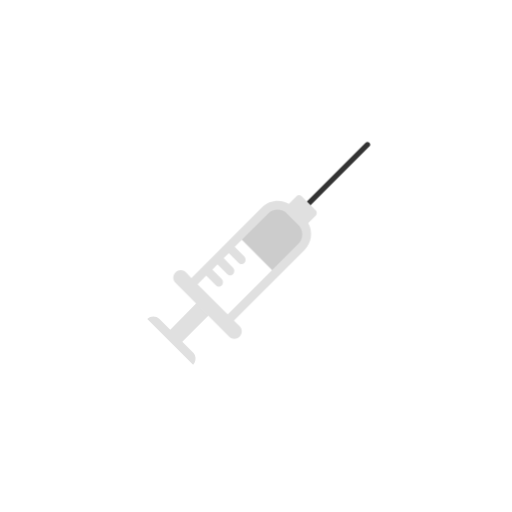
t = 0.00 s
t = 1.00 s: frame unchanged from t = 0.00 s, image omitted
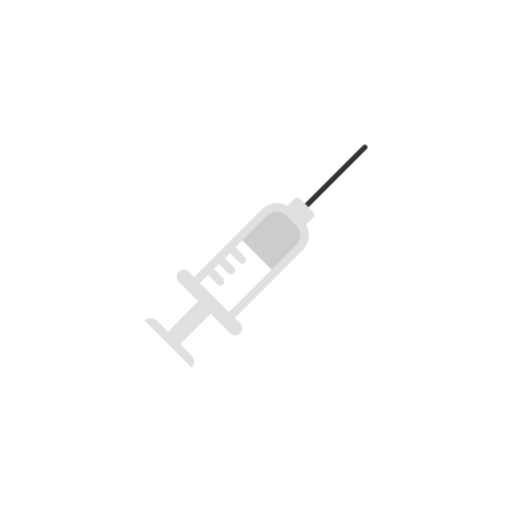
t = 1.13 s
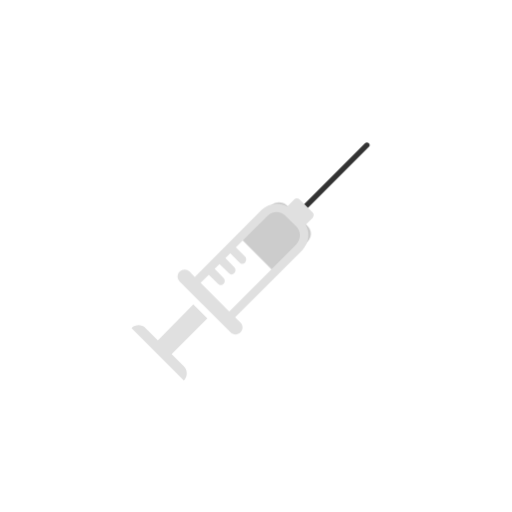
t = 1.25 s
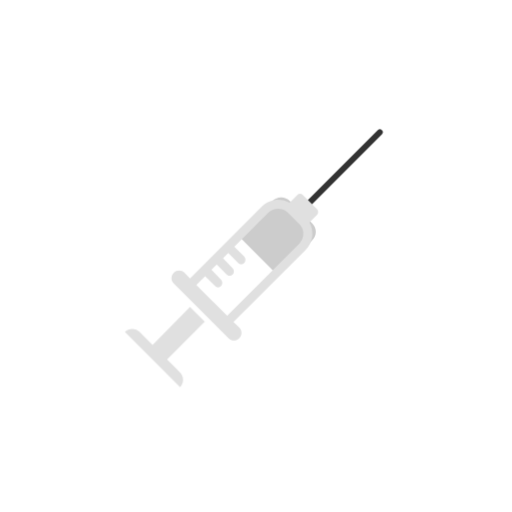
t = 1.38 s
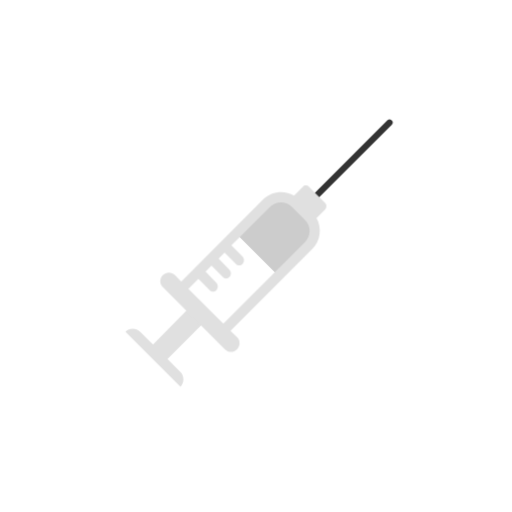
t = 1.63 s

The animated SVG that drew these frames (rendered in a browser with its animation timeline set to each time). Animation: 2 CSS @keyframes rules; one cycle of 2.00 s, repeats indefinitely.

<svg class="ldi-c8c8ir" width="205px"  height="205px"  xmlns="http://www.w3.org/2000/svg" xmlns:xlink="http://www.w3.org/1999/xlink" viewBox="0 0 100 100" preserveAspectRatio="xMidYMid" style="background: none;"><!--?xml version="1.0" encoding="utf-8"?--><!--Generator: Adobe Illustrator 21.0.0, SVG Export Plug-In . SVG Version: 6.00 Build 0)--><svg version="1.1" id="圖層_1" xmlns="http://www.w3.org/2000/svg" xmlns:xlink="http://www.w3.org/1999/xlink" x="0px" y="0px" viewBox="0 0 100 100" style="transform-origin: 50px 50px 0px;" xml:space="preserve"><g style="transform-origin: 50px 50px 0px;"><g fill="#333333" style="fill: rgb(51, 51, 51); transform-origin: 50px 50px 0px; transform: scale(0.58);"><g style="transform-origin: 50px 50px 0px;"><g fill="#333333" style="fill: rgb(51, 51, 51);"><style type="text/css" class="ld ld-breath" style="transform-origin: 50px 50px 0px; animation-duration: 1s; animation-delay: -1s; animation-direction: normal;">.st0,.st1{stroke-width:3.5;stroke-miterlimit:10}.st0{fill:#e0e0e0;stroke:#333}.st1{opacity:.2;stroke:#000;stroke-linejoin:round}.st2{fill:#333}.st3,.st4{fill:#a7a6a3;stroke:#333;stroke-width:3.5;stroke-miterlimit:10}.st4{fill:#fefefe}.st5{fill:#e0e0e0}.st6{fill:#66503a;stroke-miterlimit:10}.st6,.st7,.st8{stroke:#333;stroke-width:3.5}.st7{stroke-miterlimit:10;fill:#cfcfcf}.st8{fill:#e15b64}.st10,.st11,.st8,.st9{stroke-miterlimit:10}.st9{opacity:.2;stroke:#000;stroke-width:3.5}.st10,.st11{fill:none;stroke:#a0c8d7;stroke-width:2.6737}.st11{stroke:#e0e0e0;stroke-width:7.2641;stroke-linecap:round}.st12{fill:#f47e60}.st13{fill:#e15b64}.st14,.st15{fill:#fff;stroke:#e15b64;stroke-width:3.1455;stroke-miterlimit:10}.st15{fill:none;stroke-width:3;stroke-linecap:round}.st16{fill:#77a4bd}.st17{fill:#849b87}.st18{fill:none;stroke:#e0e0e0;stroke-width:4;stroke-linecap:round;stroke-miterlimit:10}.st19{fill:#666}.st20{fill:#f5e169;stroke:#333;stroke-width:4;stroke-miterlimit:10}.st21{fill:#f5e6c8}.st22{fill:#c33737}.st23{fill:#a0c8d7}.st24{fill:#f5e169}.st25,.st26,.st27{fill:#333;stroke:#333;stroke-width:4;stroke-miterlimit:10}.st26,.st27{fill:#a0c8d7}.st27{fill:none;stroke:#e0e0e0;stroke-width:6;stroke-linecap:round}.st28{fill:#b3b3b3}.st29,.st30{fill:#fff;stroke:#ccc;stroke-width:5;stroke-miterlimit:10}.st30{fill:none;stroke:#333;stroke-width:2;stroke-linecap:round}.st31{fill:#66503a}.st32{fill:#cfcfcf}.st33{fill:#f8b26a}.st34{opacity:.11}.st35{fill:#534741}.st36{fill:#999}.st37{fill:#ccc}.st38,.st39{fill:#fff;stroke:#ccc;stroke-width:2;stroke-miterlimit:10}.st39{fill:none;stroke:#c33737}.st40{fill:#fff}.st41{fill:none;stroke:#e15b64;stroke-width:3.6211;stroke-linecap:round;stroke-miterlimit:10}.st42{fill:none;stroke:#f8b26a}.st42,.st43,.st44{stroke-width:3.6211;stroke-linecap:round;stroke-miterlimit:10}.st43{fill:none;stroke:#849b87}.st44{stroke:#77a4bd}.st44,.st45,.st46{fill:none}.st46{stroke:#e15b64;stroke-width:4.7391;stroke-linecap:round;stroke-miterlimit:10}.st47{opacity:.2}.st48{stroke-linecap:round}.st48,.st49,.st50{fill:none;stroke:#333;stroke-width:4;stroke-miterlimit:10}.st50{stroke:#fff;stroke-width:8;stroke-linecap:round}.st51,.st52,.st53{fill:#fff;stroke:#333;stroke-width:3.5556;stroke-miterlimit:10}.st52,.st53{fill:#f8b26a}.st53{fill:#e15b64}.st54{fill:#f2f2f2}.st55{fill:url(#SVGID_1_)}.st56{fill:#c33636}.st57,.st58{fill:#666;stroke:#fff;stroke-width:2.7517;stroke-linecap:round;stroke-miterlimit:10}.st58{fill:none;stroke:#c33737}.st59{fill:#983733}.st60{fill:#666;stroke:#fff;stroke-width:5.2308;stroke-linecap:round}.st60,.st61,.st62,.st63{stroke-miterlimit:10}.st61{stroke-linecap:round;fill:#e15b64;stroke:#fff;stroke-width:4}.st62,.st63{fill:#fff;stroke:#e0e0e0;stroke-width:2}.st63{fill:none;stroke:#e15b64;stroke-linecap:round}.st64{fill:#abbd81}.st65{fill:none;stroke:#333;stroke-width:2.0086;stroke-miterlimit:10}.st66{fill:#ffc9c7}.st67{fill:#d58b72}.st68,.st69{fill:none;stroke:#fff;stroke-width:3.5934;stroke-linecap:round;stroke-miterlimit:10}.st69{stroke-width:2.8421}.st70,.st71,.st72,.st73{fill:#f8b26a;stroke:#333;stroke-width:4;stroke-miterlimit:10}.st71,.st72,.st73{fill:#abbd81}.st72,.st73{fill:none;stroke:#849b87;stroke-width:3;stroke-linecap:round}.st73{stroke:#333}.st74{opacity:.2;fill:#fff}.st75{opacity:.1}.st76,.st77{fill:#fff;stroke:#333;stroke-width:4;stroke-miterlimit:10}.st77{fill:#77a4bd}.st78,.st79{stroke-linecap:round}.st78{fill:#666;stroke:#fff;stroke-linejoin:round;stroke-miterlimit:10;stroke-width:1.0575}.st79{stroke-width:3.2619}.st79,.st80,.st81,.st82{fill:none;stroke:#666;stroke-miterlimit:10}.st80{stroke-linecap:round;stroke-width:3.6813}.st81,.st82{stroke-width:3.2619}.st82{fill:#f8b26a;stroke:#333;stroke-width:3;stroke-linecap:round;stroke-linejoin:round}.st83{fill:#fff;stroke-width:3.1421}.st83,.st84,.st85,.st86,.st87{stroke:#e0e0e0;stroke-miterlimit:10}.st84{stroke-linecap:round;fill:none;stroke-width:5.5857}.st85,.st86,.st87{fill:#a0c8d7;stroke-width:.9213}.st86,.st87{fill:#f5e6c8;stroke:#333;stroke-width:3.5}.st87{fill:none;stroke:#fff}.st87,.st88{stroke-linecap:round}.st88,.st89,.st90,.st91{fill:none;stroke:#333;stroke-width:3.5;stroke-miterlimit:10}.st90,.st91{fill:#a0c8d7}.st91{fill:#ccc}.st92,.st93{stroke-linejoin:round}.st92{stroke-width:3.5;stroke-miterlimit:10;fill:#e0e0e0;stroke:#333}.st93{fill:none;stroke:#fff;stroke-linecap:round}.st93,.st94,.st95{stroke-width:3.5;stroke-miterlimit:10}.st94{opacity:.11;stroke:#000}.st95{fill:#77a4bd;stroke:#333}.st96{fill:#333}.st100,.st101,.st102,.st96,.st97,.st98,.st99{stroke:#333;stroke-width:3.5;stroke-miterlimit:10}.st97{stroke-linecap:round;fill:#e0e0e0}.st100,.st101,.st102,.st98,.st99{fill:#999}.st100,.st101,.st102,.st99{fill:#f8b26a}.st100,.st101,.st102{fill:#fefefe;stroke-linejoin:round}.st101,.st102{fill:#b3b3b3}.st102{fill:#666}.st103{fill:#fefefe}.st104,.st105{stroke-linejoin:round}.st104{fill:none;stroke-width:3.5;stroke-linecap:round;stroke-miterlimit:10;stroke:#333}.st105{stroke:#000}.st105,.st106,.st107,.st108{stroke-width:3.5;stroke-miterlimit:10}.st106{stroke-linecap:round;fill:#e15b64;stroke:#fff}.st107,.st108{fill:#666;stroke:#333}.st108{fill:#f47e60}</style><g class="ld ld-breath" style="transform-origin: 50px 50px 0px; animation-duration: 1s; animation-delay: -0.933333s; animation-direction: normal;"><path class="st5" d="M21.2,83.5l12.2-12.2l-4.8-4.8L16.5,78.8l-4.2-4.2c-1.3-1.3-3.5-1.3-4.8,0l17.9,17.9c1.3-1.3,1.3-3.5,0-4.8 L21.2,83.5z" fill="#e0e0e0" style="fill: rgb(224, 224, 224);"></path></g><g style="transform-origin: 50px 50px 0px;"><g fill="#333333" style="fill: rgb(51, 51, 51);"><g class="ld ld-breath" style="transform-origin: 50px 50px 0px; animation-duration: 1s; animation-delay: -0.866667s; animation-direction: normal;"><path class="st13" d="M68.6,39.2l-7.4-7.4c-1.6-1.6-4.2-1.6-5.7,0L44,43.2l13.1,13.1l11.4-11.4C70.2,43.3,70.2,40.8,68.6,39.2z" fill="rgb(204, 204, 204)" style="fill: rgb(204, 204, 204);"></path></g></g></g><g class="ld ld-breath" style="transform-origin: 50px 50px 0px; animation-duration: 1s; animation-delay: -0.8s; animation-direction: normal;"><line class="st30" x1="68.4" y1="31.6" x2="92.5" y2="7.5" stroke="#333333" style="stroke: rgb(51, 51, 51);"></line></g><g class="ld ld-breath" style="transform-origin: 50px 50px 0px; animation-duration: 1s; animation-delay: -0.733333s; animation-direction: normal;"><path class="st37" d="M72.2,33L67,27.8c-0.6-0.6-1.5-0.6-2,0l-2.8,2.8c-1.3-0.7-2.7-1.1-4.1-1.1c-2.1,0-4.3,0.8-5.9,2.4L26,58.2 L24,56.1c-1.1-1.1-2.8-1.1-3.9,0s-1.1,2.8,0,3.9L40,79.9c1.1,1.1,2.8,1.1,3.9,0h0c1.1-1.1,1.1-2.8,0-3.9L41.8,74L68,47.8 c2.7-2.7,3.2-6.8,1.4-10l2.8-2.8C72.7,34.4,72.7,33.5,72.2,33z M65.7,45.5L39.5,71.7L28.3,60.5l3.2-3.2l3.6,3.6 c0.3,0.3,0.7,0.5,1.1,0.5s0.8-0.2,1.1-0.5c0.6-0.6,0.6-1.7,0-2.3L33.8,55l1.9-1.9l3.6,3.6c0.3,0.3,0.7,0.5,1.1,0.5s0.8-0.2,1.1-0.5 c0.6-0.6,0.6-1.7,0-2.3L38,50.8l1.9-1.9l3.6,3.6c0.3,0.3,0.7,0.5,1.1,0.5s0.8-0.2,1.1-0.5c0.6-0.6,0.6-1.7,0-2.3l-3.6-3.6l12.3-12.3 c1-1,2.3-1.5,3.6-1.5s2.7,0.5,3.6,1.5l4,4C67.7,40.2,67.7,43.5,65.7,45.5z" fill="#e0e0e0" style="fill: rgb(224, 224, 224);"></path></g><metadata xmlns:d="https://loading.io/stock/" class="ld ld-breath" style="transform-origin: 50px 50px 0px; animation-duration: 1s; animation-delay: -0.666667s; animation-direction: normal;">
<d:name class="ld ld-breath" style="transform-origin: 50px 50px 0px; animation-duration: 1s; animation-delay: -0.6s; animation-direction: normal;">injection</d:name>
<d:tags class="ld ld-breath" style="transform-origin: 50px 50px 0px; animation-duration: 1s; animation-delay: -0.533333s; animation-direction: normal;">injection,inoculate,entry needle,syringe,treatment,drug,antibiotic,cure</d:tags>
<d:license class="ld ld-breath" style="transform-origin: 50px 50px 0px; animation-duration: 1s; animation-delay: -0.466667s; animation-direction: normal;">cc-by</d:license>
<d:slug class="ld ld-breath" style="transform-origin: 50px 50px 0px; animation-duration: 1s; animation-delay: -0.4s; animation-direction: normal;">c8c8ir</d:slug>
</metadata></g></g></g></g><style type="text/css" class="ld ld-breath" style="transform-origin: 50px 50px 0px; animation-duration: 1s; animation-delay: -0.333333s; animation-direction: normal;">path,ellipse,circle,rect,polygon,polyline,line { stroke-width: 0; }@keyframes ld-breath {
  0% {
    -webkit-transform: scale(0.86);
    transform: scale(0.86);
  }
  50% {
    -webkit-transform: scale(1.06);
    transform: scale(1.06);
  }
  100% {
    -webkit-transform: scale(0.86);
    transform: scale(0.86);
  }
}
@-webkit-keyframes ld-breath {
  0% {
    -webkit-transform: scale(0.86);
    transform: scale(0.86);
  }
  50% {
    -webkit-transform: scale(1.06);
    transform: scale(1.06);
  }
  100% {
    -webkit-transform: scale(0.86);
    transform: scale(0.86);
  }
}
.ld.ld-breath {
  -webkit-animation: ld-breath 1s infinite;
  animation: ld-breath 1s infinite;
}
</style></svg></svg>
